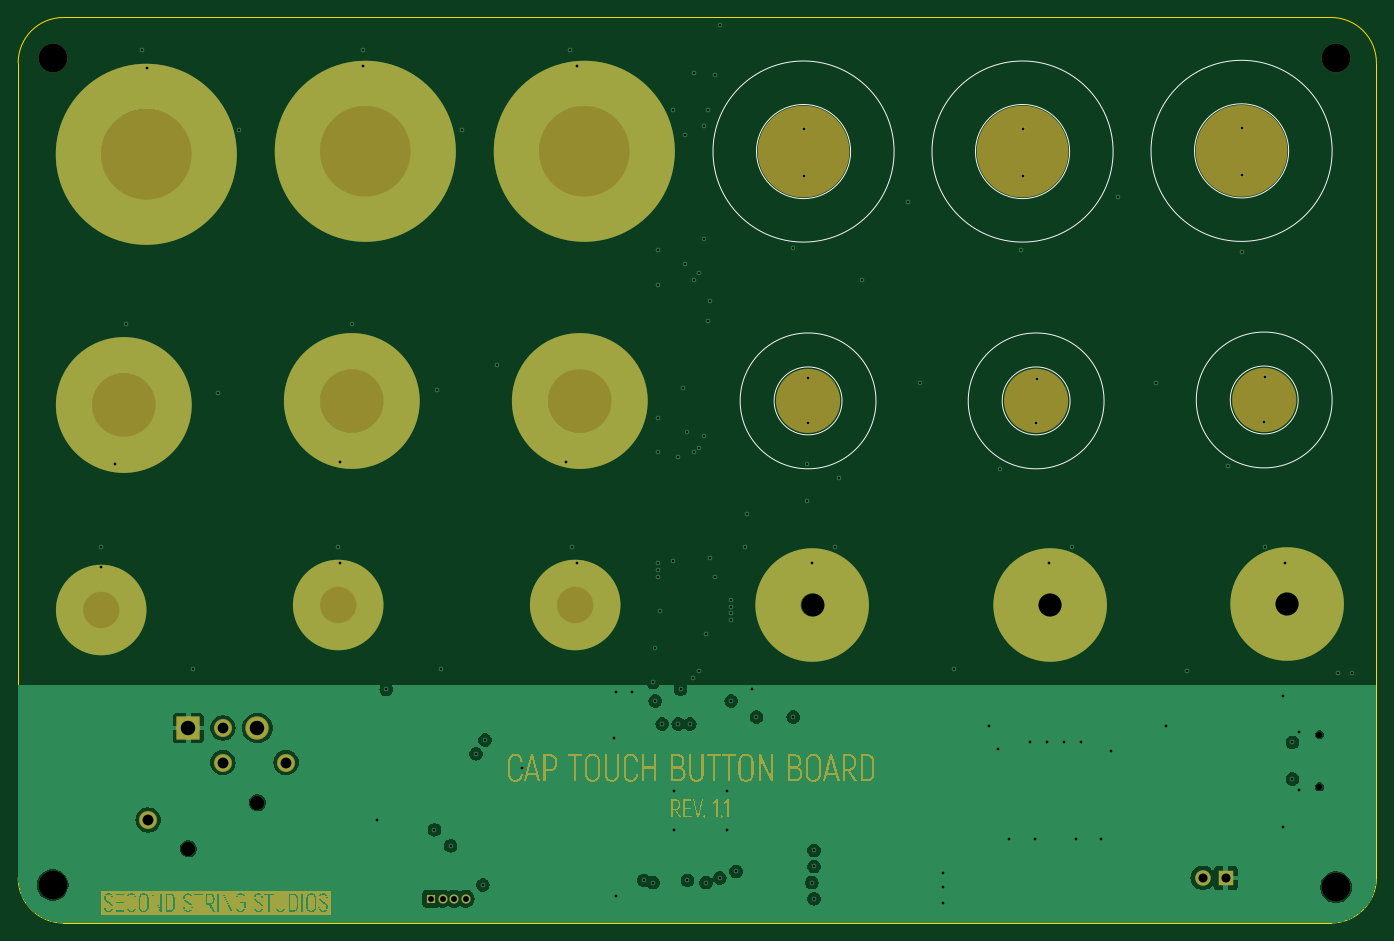
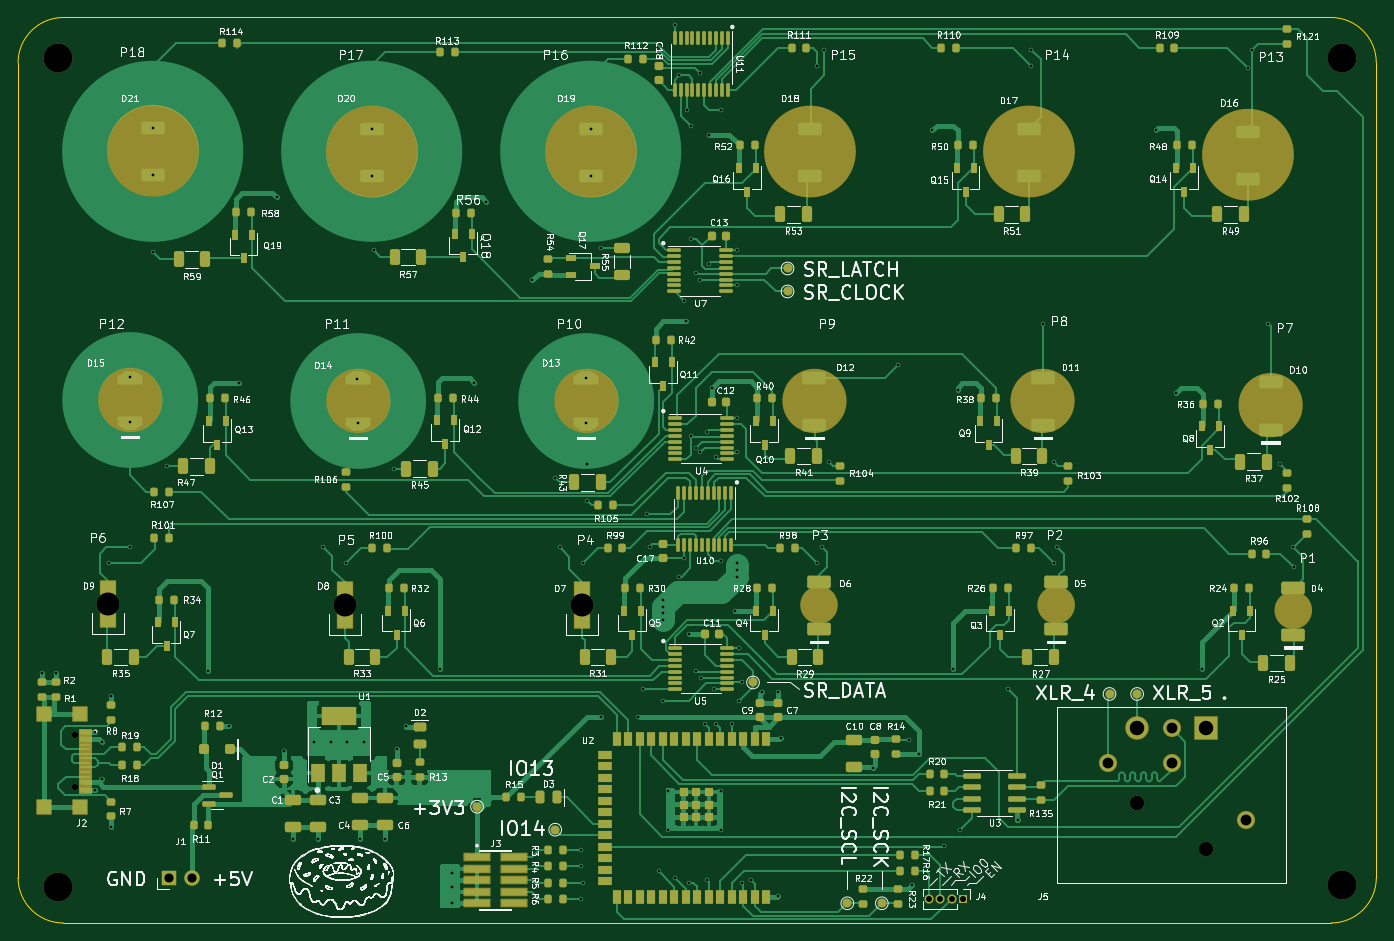
Circuit board: 13 layer files. Board 150.0 x 100.0 mm.
- bottom_copper: button-board-CuBottom.gbr (123121 bytes)
- inner_copper: button-board-CuIn1.gbr (101768 bytes)
- inner_copper: button-board-CuIn2.gbr (12705 bytes)
- top_copper: button-board-CuTop.gbr (83649 bytes)
- outline: button-board-EdgeCuts.gbr (951 bytes)
- bottom_mask: button-board-MaskBottom.gbr (24022 bytes)
- top_mask: button-board-MaskTop.gbr (151818 bytes)
- drill: button-board-NPTH.drl (679 bytes)
- drill: button-board-PTH.drl (2518 bytes)
- paste: button-board-PasteBottom.gbr (18275 bytes)
- paste: button-board-PasteTop.gbr (455 bytes)
- bottom_silk: button-board-SilkBottom.gbr (708441 bytes)
- top_silk: button-board-SilkTop.gbr (152813 bytes)

=== bottom_copper: button-board-CuBottom.gbr (123121 bytes, source omitted) ===
=== inner_copper: button-board-CuIn1.gbr (101768 bytes, source omitted) ===
=== inner_copper: button-board-CuIn2.gbr (12705 bytes, source omitted) ===
=== top_copper: button-board-CuTop.gbr (83649 bytes, source omitted) ===
=== outline: button-board-EdgeCuts.gbr ===
%TF.GenerationSoftware,KiCad,Pcbnew,7.0.7*%
%TF.CreationDate,2024-03-09T13:17:10+01:00*%
%TF.ProjectId,button-board,62757474-6f6e-42d6-926f-6172642e6b69,rev?*%
%TF.SameCoordinates,Original*%
%TF.FileFunction,Profile,NP*%
%FSLAX46Y46*%
G04 Gerber Fmt 4.6, Leading zero omitted, Abs format (unit mm)*
G04 Created by KiCad (PCBNEW 7.0.7) date 2024-03-09 13:17:10*
%MOMM*%
%LPD*%
G01*
G04 APERTURE LIST*
%TA.AperFunction,Profile*%
%ADD10C,0.100000*%
%TD*%
G04 APERTURE END LIST*
D10*
X141189600Y-4210000D02*
X1190000Y-4210000D01*
X146189600Y90789600D02*
X146189600Y790000D01*
X-3810000Y790000D02*
X-3810000Y90789600D01*
X146189600Y90789600D02*
G75*
G03*
X141189600Y95789600I-5000000J0D01*
G01*
X1190000Y95789600D02*
X141189600Y95789600D01*
X-3810000Y790000D02*
G75*
G03*
X1190000Y-4210000I5000000J0D01*
G01*
X1190000Y95789600D02*
G75*
G03*
X-3810000Y90789600I0J-5000000D01*
G01*
X141189600Y-4210000D02*
G75*
G03*
X146189600Y790000I0J5000000D01*
G01*
M02*

=== bottom_mask: button-board-MaskBottom.gbr (24022 bytes, source omitted) ===
=== top_mask: button-board-MaskTop.gbr (151818 bytes, source omitted) ===
=== drill: button-board-NPTH.drl ===
M48
; DRILL file {KiCad 7.0.7} date 2024 March 09, Saturday 13:17:10
; FORMAT={-:-/ absolute / inch / decimal}
; #@! TF.CreationDate,2024-03-09T13:17:10+01:00
; #@! TF.GenerationSoftware,Kicad,Pcbnew,7.0.7
; #@! TF.FileFunction,NonPlated,1,4,NPTH
FMAT,2
INCH
; #@! TA.AperFunction,NonPlated,NPTH,ComponentDrill
T1C0.0276
; #@! TA.AperFunction,NonPlated,NPTH,ComponentDrill
T2C0.0630
; #@! TA.AperFunction,NonPlated,NPTH,ComponentDrill
T3C0.1000
; #@! TA.AperFunction,NonPlated,NPTH,ComponentDrill
T4C0.1260
%
G90
G05
T1
X5.5074Y0.6538
X5.5074Y0.4262
T2
X0.59Y0.1568
X0.89Y0.3568
T3
X3.304Y1.2171
X4.335Y1.2171
X5.366Y1.222
T4
X0.0Y3.5972
X0.0Y0.0
X5.58Y3.5972
X5.58Y-0.01
T0
M30

=== drill: button-board-PTH.drl ===
M48
; DRILL file {KiCad 7.0.7} date 2024 March 09, Saturday 13:17:10
; FORMAT={-:-/ absolute / inch / decimal}
; #@! TF.CreationDate,2024-03-09T13:17:10+01:00
; #@! TF.GenerationSoftware,Kicad,Pcbnew,7.0.7
; #@! TF.FileFunction,Plated,1,4,PTH
FMAT,2
INCH
; #@! TA.AperFunction,Plated,PTH,ViaDrill
T1C0.0118
; #@! TA.AperFunction,Plated,PTH,ComponentDrill
T2C0.0256
; #@! TA.AperFunction,Plated,PTH,ComponentDrill
T3C0.0394
; #@! TA.AperFunction,Plated,PTH,ComponentDrill
T4C0.0472
; #@! TA.AperFunction,Plated,PTH,ComponentDrill
T5C0.0630
%
G90
G05
T1
X0.21Y1.38
X0.2123Y1.4677
X0.27Y1.83
X0.32Y2.44
X0.39Y3.63
X0.41Y3.55
X0.61Y0.94
X0.72Y2.14
X0.81Y3.28
X1.24Y1.4677
X1.25Y1.84
X1.25Y1.4
X1.3Y2.44
X1.35Y3.63
X1.35Y3.56
X1.41Y0.28
X1.45Y0.85
X1.66Y0.24
X1.67Y2.15
X1.69Y0.94
X1.73Y0.17
X1.78Y3.28
X1.84Y0.57
X1.87Y0.0
X1.88Y0.63
X1.93Y2.26
X2.04Y0.51
X2.23Y1.84
X2.25Y3.63
X2.26Y1.4677
X2.28Y3.56
X2.28Y1.4
X2.44Y0.64
X2.45Y0.84
X2.45Y-0.05
X2.52Y0.84
X2.57Y0.02
X2.61Y0.88
X2.61Y0.01
X2.62Y1.03
X2.62Y0.8
X2.63Y2.76
X2.63Y2.61
X2.63Y2.03
X2.63Y1.88
X2.63Y1.4
X2.63Y1.37
X2.63Y1.34
X2.64Y1.19
X2.65Y0.7
X2.6988Y3.37
X2.6988Y1.41
X2.7Y0.41
X2.7Y0.24
X2.72Y1.86
X2.72Y0.7
X2.73Y0.8504
X2.7388Y2.16
X2.75Y3.26
X2.7512Y2.7
X2.76Y1.97
X2.76Y0.02
X2.77Y0.7
X2.785Y0.9
X2.7888Y1.88
X2.7888Y2.63
X2.79Y3.53
X2.81Y2.66
X2.81Y1.9
X2.81Y0.93
X2.83Y3.3
X2.8312Y2.81
X2.8312Y1.95
X2.84Y1.09
X2.84Y0.01
X2.849Y3.371
X2.85Y2.45
X2.8588Y2.54
X2.8588Y1.42
X2.88Y3.52
X2.88Y1.34
X2.9Y3.74
X2.9Y0.03
X2.93Y0.41
X2.93Y0.24
X2.95Y1.24
X2.95Y1.21
X2.95Y1.18
X2.95Y1.15
X2.95Y0.8
X2.9706Y0.0588
X3.01Y1.4677
X3.02Y1.6112
X3.04Y0.85
X3.06Y0.73
X3.22Y2.77
X3.22Y0.73
X3.2647Y3.2869
X3.2647Y3.0821
X3.28Y1.83
X3.28Y1.67
X3.2844Y2.2027
X3.2844Y2.0073
X3.3Y1.4
X3.3Y0.01
X3.31Y0.15
X3.31Y0.08
X3.31Y-0.06
X3.4Y1.4677
X3.42Y1.77
X3.52Y2.63
X3.72Y2.97
X3.7724Y2.1834
X3.87Y0.05
X3.87Y-0.01
X3.87Y-0.08
X3.92Y0.94
X4.07Y0.69
X4.11Y0.59
X4.12Y1.81
X4.16Y0.2
X4.21Y2.76
X4.2169Y3.2869
X4.2169Y3.0821
X4.25Y0.62
X4.27Y0.2
X4.276Y2.0073
X4.28Y2.2
X4.3233Y0.62
X4.33Y1.4
X4.3967Y0.62
X4.43Y1.4677
X4.45Y0.2
X4.47Y0.62
X4.56Y0.2
X4.6Y0.58
X4.63Y2.99
X4.795Y2.18
X4.84Y0.69
X4.93Y0.93
X5.11Y1.82
X5.1691Y3.0851
X5.17Y3.29
X5.17Y2.75
X5.2676Y2.0113
X5.27Y2.21
X5.27Y1.4677
X5.35Y0.82
X5.35Y0.25
X5.36Y1.4
X5.39Y0.62
X5.39Y0.46
X5.42Y0.666
X5.42Y0.4114
X5.59Y0.92
X5.65Y0.92
T2
X1.6452Y-0.06
X1.6952Y-0.06
X1.7452Y-0.06
X1.7952Y-0.06
T3
X5.0002Y0.0304
X5.1002Y0.0304
T4
X0.4152Y0.2816
X0.74Y0.682
X0.74Y0.532
X1.0148Y0.532
T5
X0.59Y0.682
X0.89Y0.682
T0
M30

=== paste: button-board-PasteBottom.gbr (18275 bytes, source omitted) ===
=== paste: button-board-PasteTop.gbr ===
%TF.GenerationSoftware,KiCad,Pcbnew,7.0.7*%
%TF.CreationDate,2024-03-09T13:17:09+01:00*%
%TF.ProjectId,button-board,62757474-6f6e-42d6-926f-6172642e6b69,rev?*%
%TF.SameCoordinates,Original*%
%TF.FileFunction,Paste,Top*%
%TF.FilePolarity,Positive*%
%FSLAX46Y46*%
G04 Gerber Fmt 4.6, Leading zero omitted, Abs format (unit mm)*
G04 Created by KiCad (PCBNEW 7.0.7) date 2024-03-09 13:17:09*
%MOMM*%
%LPD*%
G01*
G04 APERTURE LIST*
G04 APERTURE END LIST*
M02*

=== bottom_silk: button-board-SilkBottom.gbr (708441 bytes, source omitted) ===
=== top_silk: button-board-SilkTop.gbr (152813 bytes, source omitted) ===
